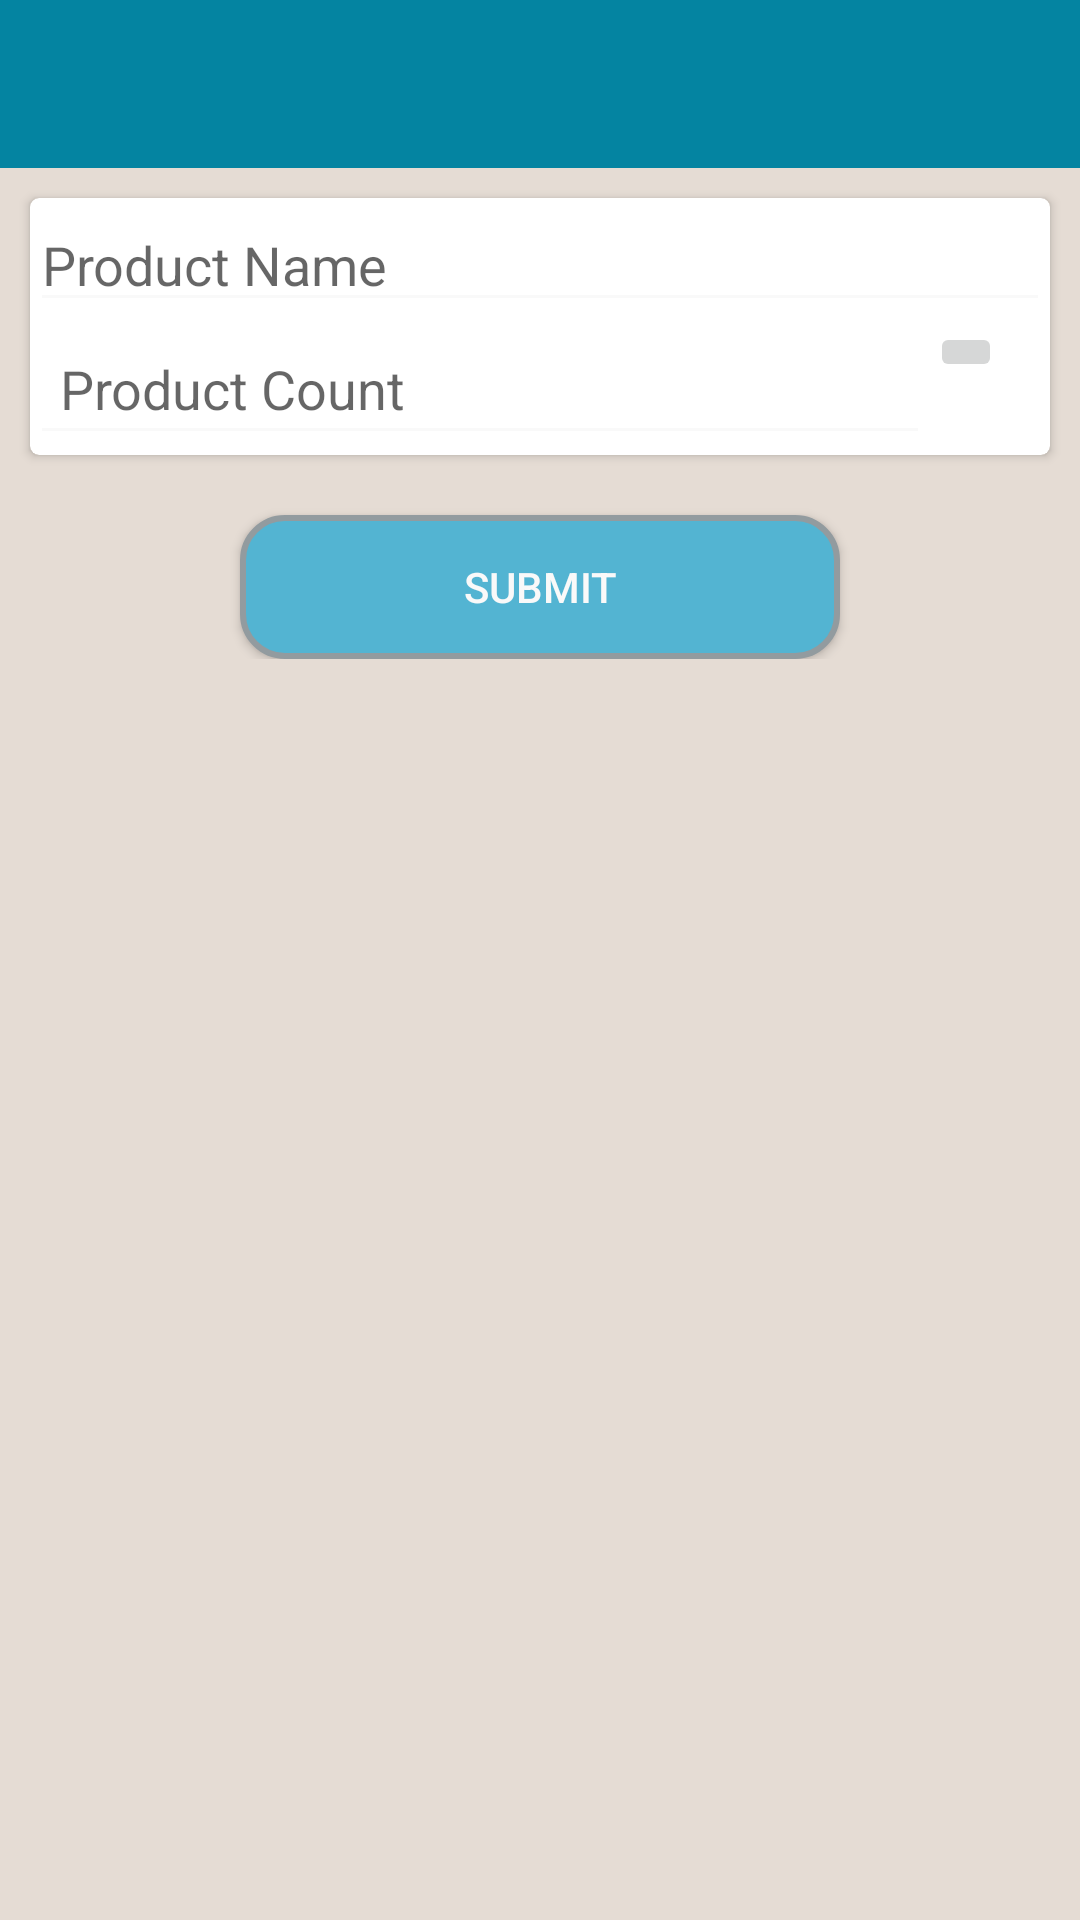

This screen was rendered from an Android layout file. Write that file and the resources it references.
<!-- AndroidManifest.xml: application theme AppTheme -->
<!-- res/layout/activity_service.xml -->
<?xml version="1.0" encoding="utf-8"?>
<LinearLayout xmlns:android="http://schemas.android.com/apk/res/android"
    xmlns:app="http://schemas.android.com/apk/res-auto"
    xmlns:tools="http://schemas.android.com/tools"
    android:layout_width="match_parent"
    android:layout_height="match_parent"
    android:background="@color/backgroud"
    android:orientation="vertical"
    tools:context="view.activity.ServiceActivity">

    <android.support.design.widget.AppBarLayout
        android:layout_width="match_parent"
        android:layout_height="wrap_content"
        android:theme="@style/AppTheme">

        <include layout="@layout/toolbar_layout"></include>
    </android.support.design.widget.AppBarLayout>


    <android.support.v7.widget.CardView
        android:layout_width="match_parent"
        android:layout_height="wrap_content"
        android:layout_marginLeft="10dp"
        android:layout_marginTop="10dp"
        android:layout_marginRight="10dp"
        app:cardCornerRadius="3dp">

        <LinearLayout
            android:layout_width="match_parent"
            android:layout_height="match_parent"
            android:orientation="vertical">

            <AutoCompleteTextView
                android:id="@+id/auto_product_service"
                android:layout_width="match_parent"
                android:layout_height="wrap_content"
                android:layout_alignParentTop="true"
                android:layout_centerHorizontal="true"
                android:drawableRight="@drawable/ic_action_search"
                android:hint="Product Name" />

            <LinearLayout
                android:layout_width="match_parent"
                android:layout_height="wrap_content"
                android:orientation="horizontal">


                <EditText
                    android:id="@+id/txt_productcount"
                    android:layout_width="300dp"
                    android:layout_height="wrap_content"
                    android:hint="Product Count"
                    android:inputType="number"
                    android:padding="10dp" />

                <ImageButton
                    android:id="@+id/btnadd_service"
                    android:layout_width="wrap_content"
                    android:layout_height="wrap_content"
                    android:src="@drawable/ic_action_add"
                    android:tooltipText="Add" />

            </LinearLayout>
        </LinearLayout>
    </android.support.v7.widget.CardView>


    <ScrollView
        android:layout_width="match_parent"
        android:layout_height="wrap_content"
        android:layout_margin="10dp">

        <LinearLayout
            android:layout_width="match_parent"
            android:layout_height="match_parent"
            android:orientation="vertical">

            <TableLayout
                android:id="@+id/tbl_layout_service"
                android:layout_width="match_parent"
                android:layout_height="wrap_content"
                android:layout_marginBottom="10dp">

            </TableLayout>

            <Button
                android:id="@+id/btnsubmit_service"
                android:layout_width="200dp"
                android:layout_height="wrap_content"
                android:layout_gravity="center"
                android:background="@drawable/submit_button"
                android:padding="10dp"
                android:shadowColor="#A8A8A8"
                android:text="Submit"
                android:textColor="@color/colorWhite"
                android:tooltipText="Submit" />
        </LinearLayout>

    </ScrollView>

</LinearLayout>
<!-- res/layout/toolbar_layout.xml (included above) -->
<?xml version="1.0" encoding="utf-8"?>
<android.support.v7.widget.Toolbar xmlns:android="http://schemas.android.com/apk/res/android"
    xmlns:app="http://schemas.android.com/apk/res-auto"
    android:id="@+id/toolbar"
    android:layout_width="match_parent"
    android:layout_height="?attr/actionBarSize"
    android:background="?attr/colorPrimary"
    app:layout_scrollFlags="scroll|snap"
    app:popupTheme="@style/AppTheme"
    app:titleTextColor="@color/colorWhite">


</android.support.v7.widget.Toolbar>
<!-- resources referenced by this layout -->
<resources>
  <color name="backgroud">#e5dcd4</color>
  <color name="colorWhite">#f9f9f9</color>
  <!-- drawable submit_button (drawable-v24) -->
  <?xml version="1.0" encoding="utf-8"?>
  <shape xmlns:android="http://schemas.android.com/apk/res/android"
      android:shape="rectangle">
      <corners android:radius="14dp" />
      <gradient
          android:angle="45"
          android:centerColor="@color/colorAccent"
          android:centerX="35%"
          android:endColor="@color/colorAccent"
          android:startColor="@color/colorAccent"
          android:type="linear" />
      <padding
          android:bottom="0dp"
          android:left="0dp"
          android:right="0dp"
          android:top="0dp" />
      <size
          android:width="170dp"
          android:height="40dp" />
      <stroke
          android:width="2dp"
          android:color="@color/nav_divider_color" />
  </shape>
  <style name="AppTheme" parent="Theme.AppCompat.Light.DarkActionBar">
          
          <item name="colorPrimary">@color/colorPrimary</item>
          <item name="colorPrimaryDark">@color/colorPrimaryDark</item>
          <item name="colorAccent">@color/colorAccent</item>
          <item name="android:colorBackground">@color/backgroud</item>
          <item name="colorControlNormal">@color/colorWhite</item>
          <item name="colorControlHighlight">@color/ripple</item>
          <item name="windowActionBar">false</item>
          <item name="windowNoTitle">true</item>
      </style>
  <color name="colorAccent">#53b4d2</color>
  <color name="nav_divider_color">#929b9f</color>
  <color name="colorPrimary">#0484a1</color>
  <color name="colorPrimaryDark">#005772</color>
  <color name="ripple">#dce3e9</color>
</resources>
